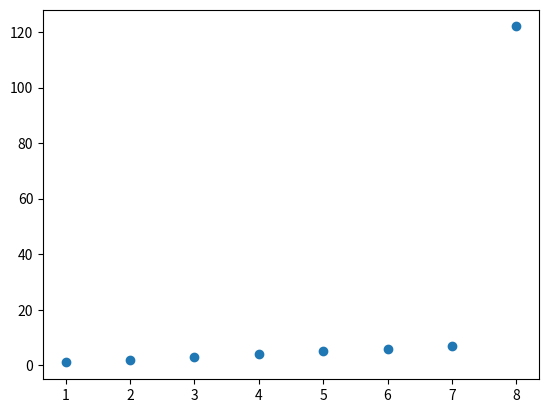

Python code for this plot:
import matplotlib.pyplot as plt
x = (1, 2, 3, 4, 5, 6, 7, 8)
y = (1, 2, 3, 4, 5, 6, 7, 122)
plt.scatter(x,y)
plt.show()